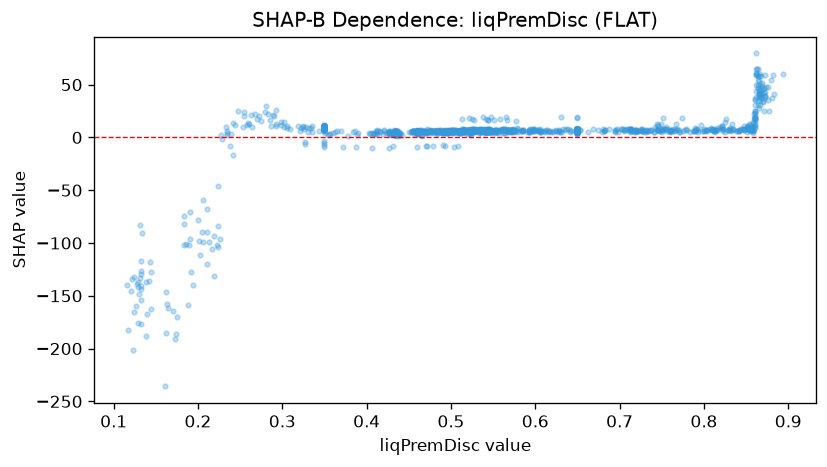

The data file committed next to this chart (first rows):
feature_value, shap_value
0.65, 7.245
0.65, 7.337
0.462, 5.373
0.541, 6.706
0.527, 16.21
0.299, 14.69
0.752, 18.35
0.272, 20.06
0.327, -6.682
0.501, 6.572
0.268, 22.45
0.504, -9.05
0.745, 6.575
0.507, 5.025
0.712, 5.591
0.515, 6.307
0.525, 17.49
0.479, -8.069
0.73, 7.22
0.811, 7.576
0.825, 5.162
0.224, -84.27
0.551, 16.78
0.567, 16.77
0.35, -5.718
0.65, 6.877
0.142, -135.5
0.35, -9.134
0.387, -9.334
0.508, -8.307
0.544, 16.07
0.544, 16.96
0.144, -162.2
0.264, 10.09
0.132, -153.7
0.493, -8.178
0.65, 18.97
0.65, 18.73
0.46, -8.667
0.436, 6.249
0.65, 7.512
0.26, 12.72
0.344, 5.869
0.211, -67.34
0.493, 5.809
0.35, -6.899
0.428, 3.286
0.51, 5.346
0.228, -1.385
0.774, 18.67
0.508, 6.088
0.534, 5.99
0.35, 9.921
0.755, 8.187
0.286, 16.61
0.515, 4.81
0.436, 4.796
0.498, 6.623
0.863, 64.61
0.823, 7.776
... 1,383 more rows
